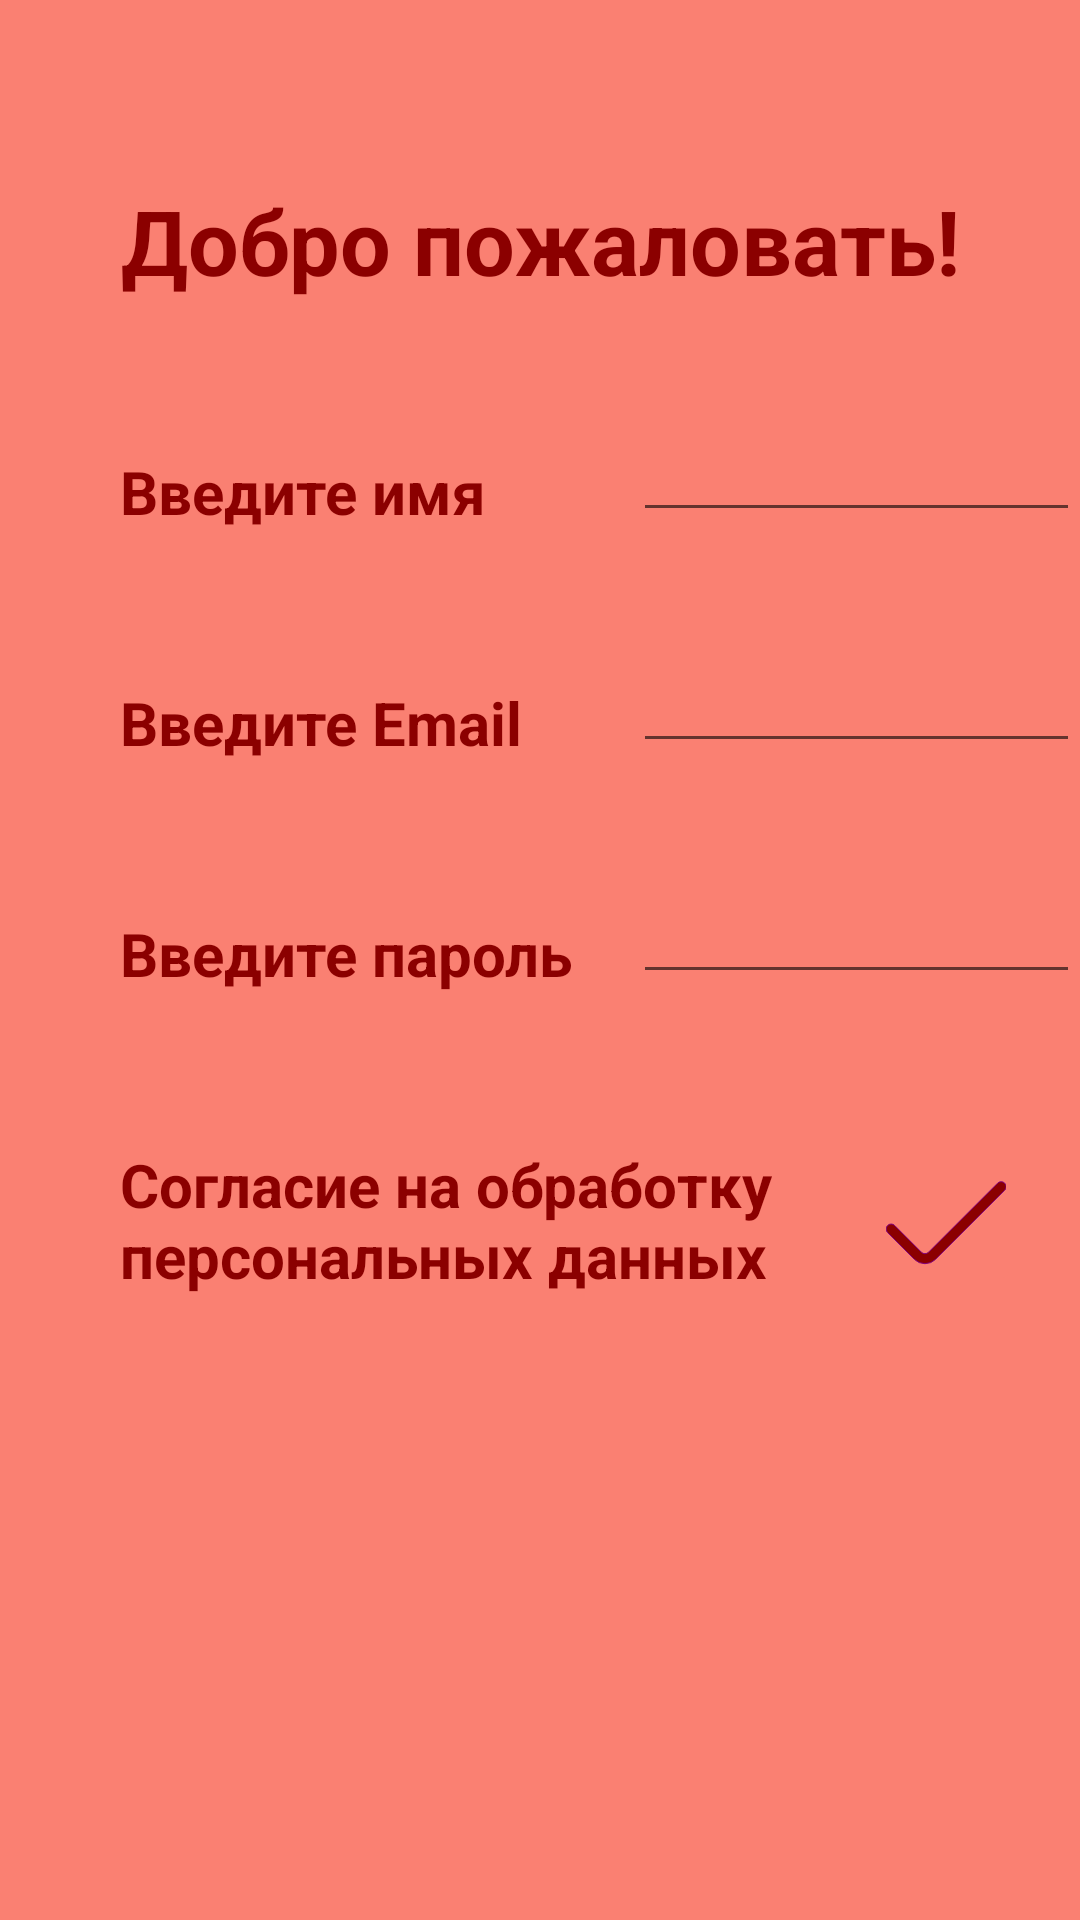

Reconstruct the res/layout file that produces this screen, plus the resources it refers to.
<!-- AndroidManifest.xml: application theme Theme.Prm_practice_2 -->
<!-- res/layout/fragment_blank_first.xml -->
<?xml version="1.0" encoding="utf-8"?>
<androidx.constraintlayout.widget.ConstraintLayout xmlns:android="http://schemas.android.com/apk/res/android"
    xmlns:tools="http://schemas.android.com/tools"
    android:id="@+id/fragment_container_view"
    android:layout_width="match_parent"
    android:layout_height="match_parent"
    android:background="@color/Salmon"
    android:name="com.example.prm_practice_2.BlankFragmentFirst"
    xmlns:app="http://schemas.android.com/apk/res-auto"
    tools:context=".BlankFragmentFirst"
    tools:layout="@layout/fragment_blank_first">

    <RelativeLayout
        android:layout_width="match_parent"
        android:layout_height="450dp"
        android:orientation="horizontal"
        android:layout_marginTop="30dp"
        app:layout_constraintEnd_toEndOf="parent"
        app:layout_constraintHorizontal_bias="0.0"
        app:layout_constraintStart_toStartOf="parent"
        app:layout_constraintTop_toTopOf="parent">

        <TextView
            android:id="@+id/Welcome"
            android:layout_width="match_parent"
            android:layout_height="wrap_content"
            android:gravity="center"
            android:textSize="30dp"
            android:textStyle="bold"
            android:textColor="@color/DarkRed"
            android:text="@string/Welcome"
            android:layout_marginTop="30dp"
            ></TextView>

        <TextView
            android:id="@+id/Name"
            android:layout_width="wrap_content"
            android:layout_height="wrap_content"
            android:layout_below="@id/Welcome"
            android:layout_marginLeft="40dp"
            android:layout_marginTop="50dp"
            android:textSize="20dp"
            android:textStyle="bold"
            android:textColor="@color/DarkRed"
            android:text="@string/Name" />

        <EditText
            android:id="@+id/NameWrite"
            android:layout_width="match_parent"
            android:layout_height="wrap_content"
            android:layout_alignLeft="@id/PasswordWrite"
            android:layout_alignBottom="@id/Name"
            android:layout_marginLeft="0dp"
            android:layout_marginTop="50dp"
            android:layout_toEndOf="@+id/Name"
            android:layout_toRightOf="@id/Name"
            android:minHeight="48dp"
            android:textColor="@color/DarkRed"
            tools:ignore="SpeakableTextPresentCheck"></EditText>

        <TextView
            android:id="@+id/Email_Address"
            android:layout_width="wrap_content"
            android:layout_height="wrap_content"
            android:layout_below="@id/Name"
            android:layout_marginLeft="40dp"
            android:layout_marginTop="50dp"
            android:textSize="20dp"
            android:textStyle="bold"
            android:textColor="@color/DarkRed"
            android:text="@string/Email_Address" />

        <EditText
            android:id="@+id/EmailAddressWrite"
            android:layout_width="match_parent"
            android:layout_height="wrap_content"
            android:layout_alignLeft="@id/PasswordWrite"
            android:layout_alignBottom="@id/Email_Address"
            android:layout_toRightOf="@id/Email_Address"
            android:minHeight="48dp"
            android:textColor="@color/DarkRed"
            tools:ignore="UnknownId,SpeakableTextPresentCheck"></EditText>

        <TextView
            android:id="@+id/Password"
            android:layout_width="wrap_content"
            android:layout_height="wrap_content"
            android:layout_below="@id/Email_Address"
            android:layout_marginLeft="40dp"
            android:layout_marginTop="50dp"
            android:textSize="20dp"
            android:textStyle="bold"
            android:textColor="@color/DarkRed"
            android:text="@string/Password" ></TextView>

        <EditText
            android:id="@+id/PasswordWrite"
            android:layout_width="match_parent"
            android:layout_height="wrap_content"
            android:layout_alignBottom="@id/Password"
            android:layout_marginStart="20dp"
            android:layout_toEndOf="@+id/Password"
            android:layout_toRightOf="@id/Password"
            android:minHeight="48dp"
            android:textColor="@color/DarkRed"
            tools:ignore="SpeakableTextPresentCheck"></EditText>

        <TextView
            android:id="@+id/Consent"
            android:layout_width="wrap_content"
            android:layout_height="wrap_content"
            android:layout_below="@id/Password"
            android:layout_marginLeft="40dp"
            android:layout_marginTop="50dp"
            android:textSize="20dp"
            android:textStyle="bold"
            android:textColor="@color/DarkRed"
            android:text="@string/Consent"
            tools:ignore="UnknownId" />

        <ImageButton
            android:id="@+id/ConsentButton"
            android:layout_width="@dimen/button_margin_width"
            android:layout_height="@dimen/button_margin_height"
            android:layout_alignBottom="@id/Consent"
            android:layout_marginStart="33dp"
            android:layout_marginLeft="33dp"
            android:layout_marginBottom="0dp"
            android:layout_toEndOf="@id/Consent"
            android:layout_toRightOf="@id/Consent"
            android:backgroundTint="@color/Salmon"
            android:contentDescription="@string/app_name"
            android:onClick="ButtonConsentClickHandler"
            app:srcCompat="@drawable/free_icon_font_check_3917084" />

    </RelativeLayout>
</androidx.constraintlayout.widget.ConstraintLayout>
<!-- resources referenced by this layout -->
<resources>
  <color name="DarkRed">#8B0000</color>
  <color name="Salmon">#FA8072</color>
  <dimen name="button_margin_height">50dp</dimen>
  <dimen name="button_margin_width">50dp</dimen>
  <!-- drawable free_icon_font_check_3917084 (drawable) -->
  <vector xmlns:android="http://schemas.android.com/apk/res/android"
      android:width="40dp"
      android:height="40dp"
      android:viewportWidth="24"
      android:viewportHeight="24">
    <path
        android:fillColor="@color/DarkRed"
        android:strokeColor="@color/Purple"
  
        android:pathData="M22.319,4.431 L8.5,18.249a1,1 0,0 1,-1.417 0L1.739,12.9a1,1 0,0 0,-1.417 0h0a1,1 0,0 0,0 1.417l5.346,5.345a3.008,3.008 0,0 0,4.25 0L23.736,5.847a1,1 0,0 0,0 -1.416h0A1,1 0,0 0,22.319 4.431Z"/>
  </vector>
  <string name="Consent">Согласие на обработку\nперсональных данных</string>
  <string name="Email_Address">Введите Email</string>
  <string name="Name">Введите имя</string>
  <string name="Password">Введите пароль</string>
  <string name="Welcome">Добро пожаловать!</string>
  <string name="app_name">prm_practice_2</string>
  <style name="Theme.Prm_practice_2" parent="Theme.MaterialComponents.DayNight.DarkActionBar">
          
          <item name="colorPrimary">@color/purple_500</item>
          <item name="colorPrimaryVariant">@color/purple_700</item>
          <item name="colorOnPrimary">@color/white</item>
          
          <item name="colorSecondary">@color/teal_200</item>
          <item name="colorSecondaryVariant">@color/teal_700</item>
          <item name="colorOnSecondary">@color/black</item>
          
          <item name="android:statusBarColor">?attr/colorPrimaryVariant</item>
          
      </style>
  <color name="Purple">#800080</color>
  <color name="purple_500">#FF6200EE</color>
  <color name="purple_700">#FF3700B3</color>
  <color name="white">#FFFFFFFF</color>
  <color name="teal_200">#FF03DAC5</color>
  <color name="teal_700">#FF018786</color>
  <color name="black">#FF000000</color>
</resources>
